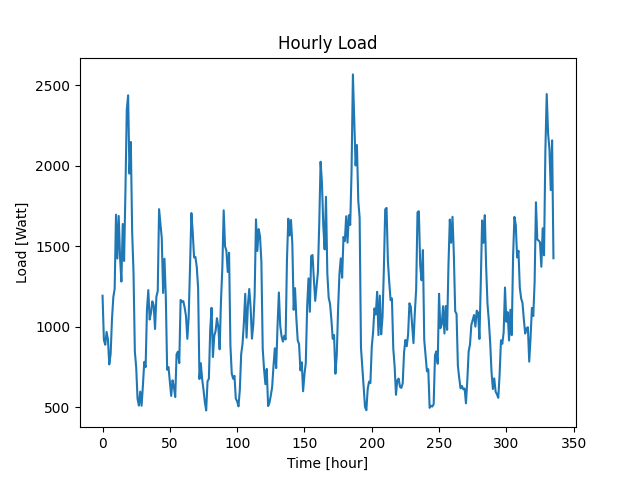

The data file committed next to this chart (first rows):
Time (Hour), Load (W)
0, 1192
1, 917
2, 887
3, 967
4, 921
5, 765
6, 829
7, 1044
8, 1183
9, 1235
10, 1696
11, 1423
12, 1688
13, 1431
14, 1280
15, 1638
16, 1408
17, 1841
18, 2348
19, 2438
20, 1951
21, 2148
22, 1588
23, 1339
24, 844
25, 747
26, 551
27, 509
28, 596
29, 508
30, 635
31, 781
32, 748
33, 1107
34, 1227
35, 1044
36, 1086
37, 1157
38, 1132
39, 985
40, 1186
41, 1220
42, 1730
43, 1640
44, 1550
45, 1209
46, 1422
47, 1188
48, 732
49, 748
50, 656
51, 569
52, 666
53, 625
54, 562
55, 828
56, 844
57, 773
58, 1166
59, 1156
... 276 more rows
